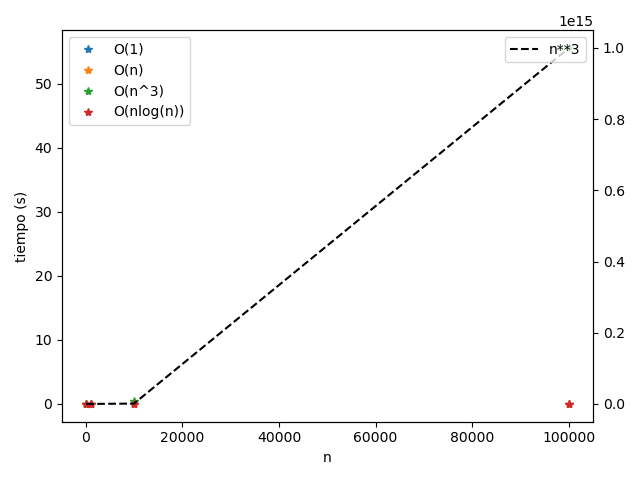

The file beside this chart, header and first rows:
n	O(1)	O(n)	O(n^3)	O(nlog(n))
100	2e-06	1e-06	6.7e-05	7e-06
1000	2e-06	5e-06	0.005264	6.5e-05
10000	1.7e-05	4.4e-05	0.7768	0.001831
